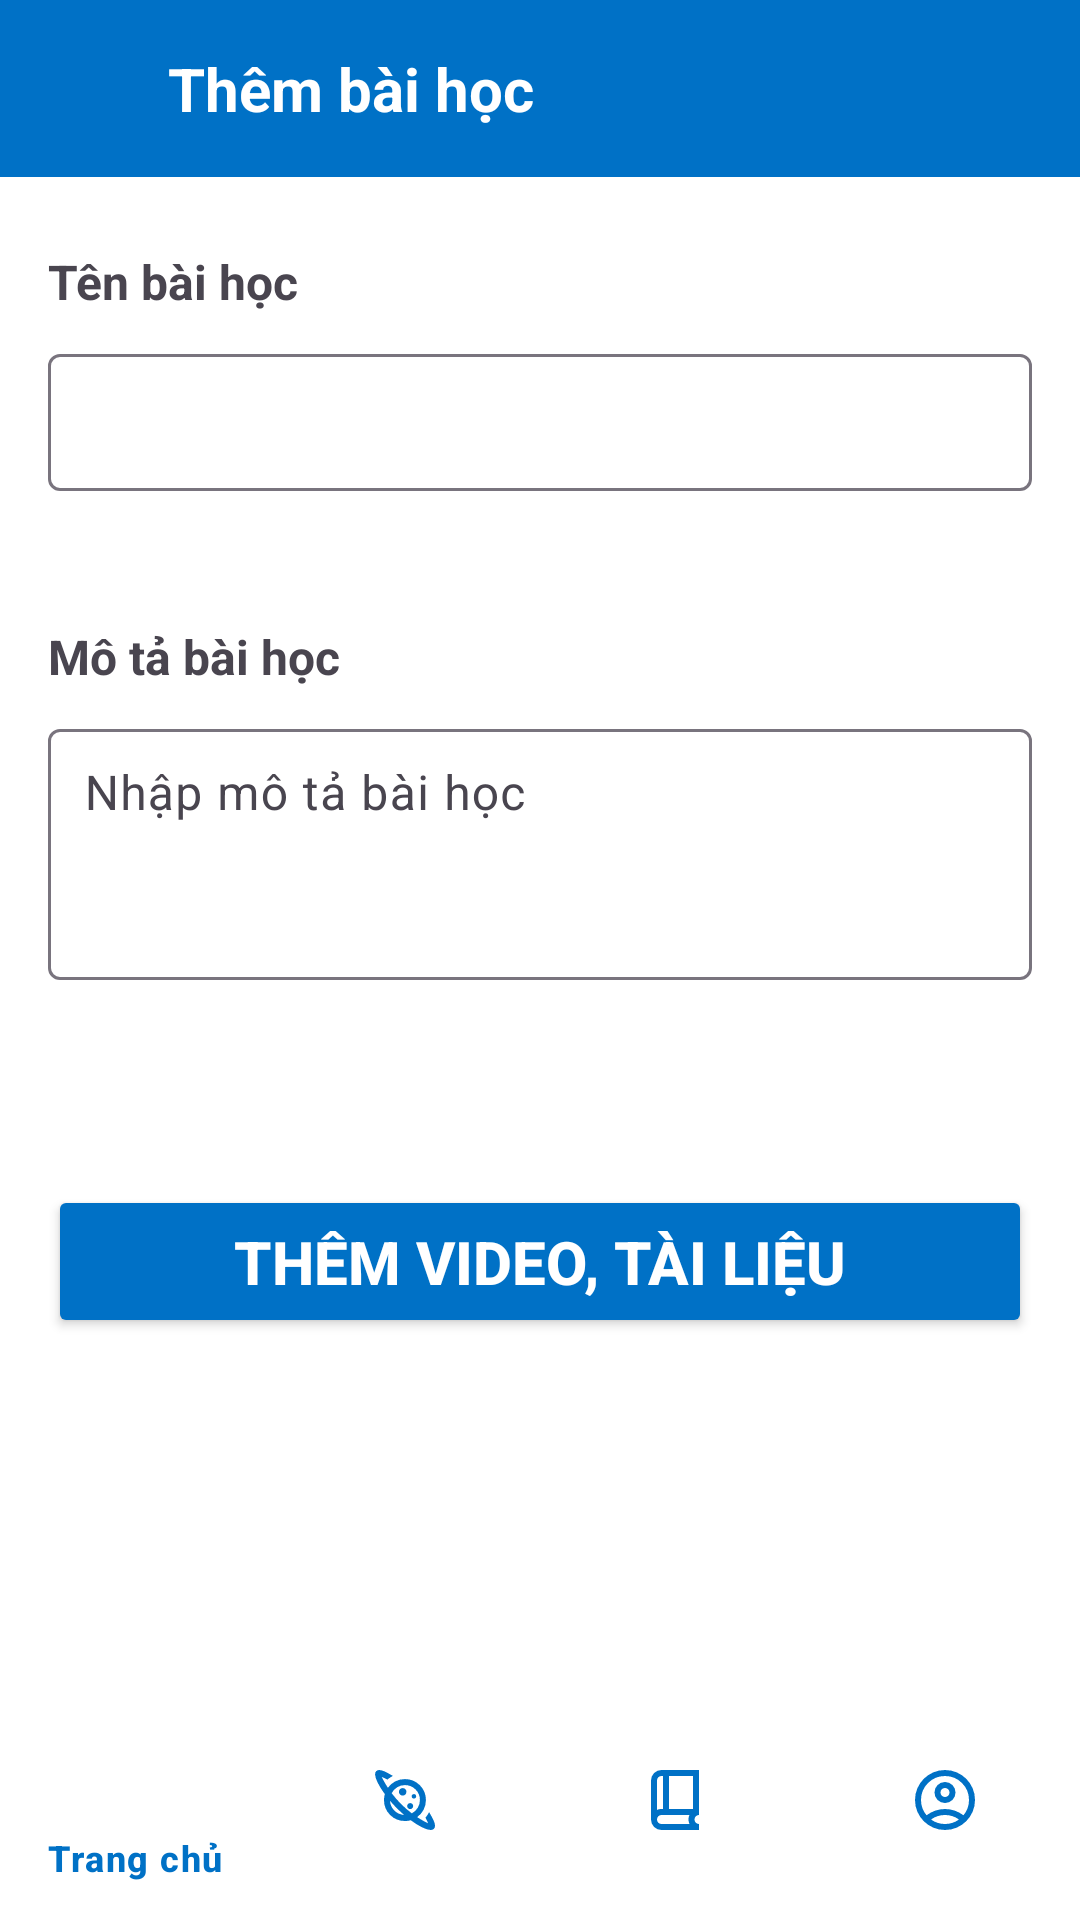

Reconstruct the res/layout file that produces this screen, plus the resources it refers to.
<!-- AndroidManifest.xml: application theme Theme.TLULearningOnline -->
<!-- res/layout/activity_them_bai_hoc.xml -->
<?xml version="1.0" encoding="utf-8"?>
<androidx.constraintlayout.widget.ConstraintLayout xmlns:android="http://schemas.android.com/apk/res/android"
    xmlns:app="http://schemas.android.com/apk/res-auto"
    xmlns:tools="http://schemas.android.com/tools"
    android:layout_width="match_parent"
    android:layout_height="match_parent"

    android:background="#FFFFFF">

    
    <androidx.constraintlayout.widget.ConstraintLayout
        android:id="@+id/layout_header"
        android:layout_width="0dp"
        android:layout_height="wrap_content"
        android:background="@color/blue"
        android:padding="16dp"
        app:layout_constraintStart_toStartOf="parent"
        app:layout_constraintEnd_toEndOf="parent"
        tools:ignore="MissingConstraints">

        <ImageView
            android:id="@+id/btn_back"
            android:layout_width="24dp"
            android:layout_height="24dp"
            android:src="@drawable/ic_arrow_back"
            android:tint="#FFFFFF"
            android:padding="4dp"
            android:background="?android:attr/selectableItemBackgroundBorderless"
            app:layout_constraintStart_toStartOf="parent"
            app:layout_constraintTop_toTopOf="parent"
            app:layout_constraintBottom_toBottomOf="parent" />

        <TextView
            android:id="@+id/tv_title"
            android:layout_width="0dp"
            android:layout_height="wrap_content"
            android:text="Thêm bài học"
            android:textStyle="bold"
            android:textSize="20sp"
            android:textColor="#FFFFFF"
            android:layout_marginStart="16dp"
            app:layout_constraintStart_toEndOf="@id/btn_back"
            app:layout_constraintEnd_toEndOf="parent"
            app:layout_constraintTop_toTopOf="parent"
            app:layout_constraintBottom_toBottomOf="parent" />
    </androidx.constraintlayout.widget.ConstraintLayout>

    
    <ScrollView
        android:layout_width="0dp"
        android:layout_height="0dp"
        android:layout_marginTop="8dp"
        android:padding="16dp"
        android:fillViewport="true"
        app:layout_constraintTop_toBottomOf="@id/layout_header"
        app:layout_constraintBottom_toTopOf="@id/bottom_navigation"
        app:layout_constraintStart_toStartOf="parent"
        app:layout_constraintEnd_toEndOf="parent">

        <LinearLayout
            android:layout_width="match_parent"
            android:layout_height="wrap_content"
            android:orientation="vertical">

            
            <TextView
                android:layout_width="wrap_content"
                android:layout_height="wrap_content"
                android:text="Tên bài học"
                android:textStyle="bold"
                android:textSize="16sp" />

            <com.google.android.material.textfield.TextInputLayout
                android:id="@+id/layout_ten_bai_hoc"
                android:layout_width="match_parent"
                android:layout_height="wrap_content"
                android:layout_marginTop="8dp"
                android:layout_marginBottom="16dp"
                app:errorEnabled="true">

                <com.google.android.material.textfield.TextInputEditText
                    android:id="@+id/edt_ten_bai_hoc"
                    android:layout_width="match_parent"
                    android:layout_height="wrap_content"
                    android:textSize="16sp"
                    android:padding="12dp" />
            </com.google.android.material.textfield.TextInputLayout>

            
            <TextView
                android:layout_width="wrap_content"
                android:layout_height="wrap_content"
                android:text="Mô tả bài học"
                android:textStyle="bold"
                android:textSize="16sp"
                android:layout_marginTop="8dp" />

            <com.google.android.material.textfield.TextInputLayout
                android:id="@+id/layout_mo_ta_bai_hoc"
                android:layout_width="match_parent"
                android:layout_height="wrap_content"
                android:layout_marginTop="8dp"
                android:layout_marginBottom="16dp"
                app:errorEnabled="true">

                <com.google.android.material.textfield.TextInputEditText
                    android:id="@+id/edt_mo_ta_bai_hoc"
                    android:layout_width="match_parent"
                    android:layout_height="wrap_content"
                    android:hint="Nhập mô tả bài học"
                    android:minLines="3"
                    android:maxLines="6"
                    android:gravity="top"
                    android:textSize="16sp"
                    android:padding="12dp" />
            </com.google.android.material.textfield.TextInputLayout>

            <Button
                android:id="@+id/btn_them_video_tai_lieu"
                android:layout_width="match_parent"
                android:layout_height="wrap_content"
                android:text="Thêm video, tài liệu"
                android:textColor="@android:color/white"
                android:backgroundTint="@color/blue"
                android:textStyle="bold"
                android:padding="12dp"
                android:layout_marginTop="32dp"
                android:textSize="20sp" />




        </LinearLayout>
    </ScrollView>

    
    <com.google.android.material.bottomnavigation.BottomNavigationView
        android:id="@+id/bottom_navigation"
        android:layout_width="0dp"
        android:layout_height="wrap_content"
        app:layout_constraintBottom_toBottomOf="parent"
        app:layout_constraintStart_toStartOf="parent"
        app:layout_constraintEnd_toEndOf="parent"
        app:menu="@menu/bottom_nav_menu"
        app:itemIconTint="@color/blue"
        app:itemTextColor="@color/blue"
        android:background="#FFFFFF" />
</androidx.constraintlayout.widget.ConstraintLayout>
<!-- resources referenced by this layout -->
<resources>
  <color name="blue">#0071C6</color>
  <style name="Theme.TLULearningOnline" parent="Base.Theme.TLULearningOnline" />
  <style name="Base.Theme.TLULearningOnline" parent="Theme.Material3.DayNight.NoActionBar">
          
          
      </style>
</resources>
